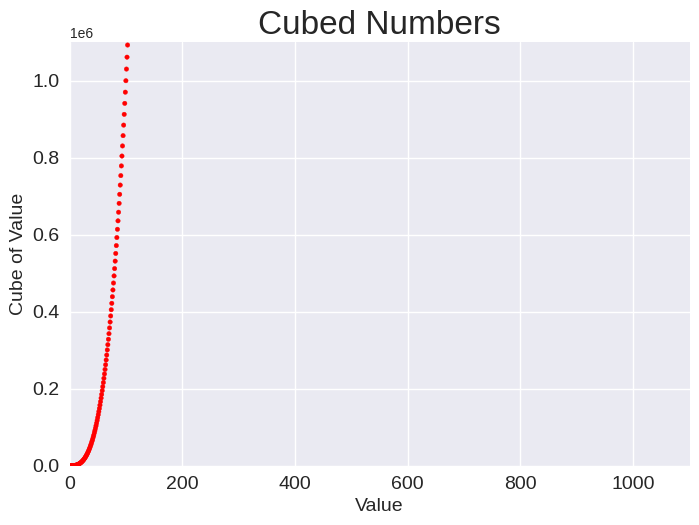

Write the Python code that produced this figure.
# 15-2

import matplotlib.pyplot as plt

x_values = range(1, 5001)
y_values = [x**3 for x in x_values]
plt.style.use('seaborn-v0_8')
fig, ax = plt.subplots()
ax.scatter(x_values, y_values, c=y_values, cmap=plt.cm.flag, s=10)

# Set chart title and label axes. 
ax.set_title("Cubed Numbers", fontsize=24)
ax.set_xlabel("Value", fontsize=14)
ax.set_ylabel("Cube of Value", fontsize=14)

# Set size of tick labels
ax.tick_params(labelsize=14)

# Set the range for each axis. 
ax.axis([0, 1100, 0, 1_100_000])

plt.show()